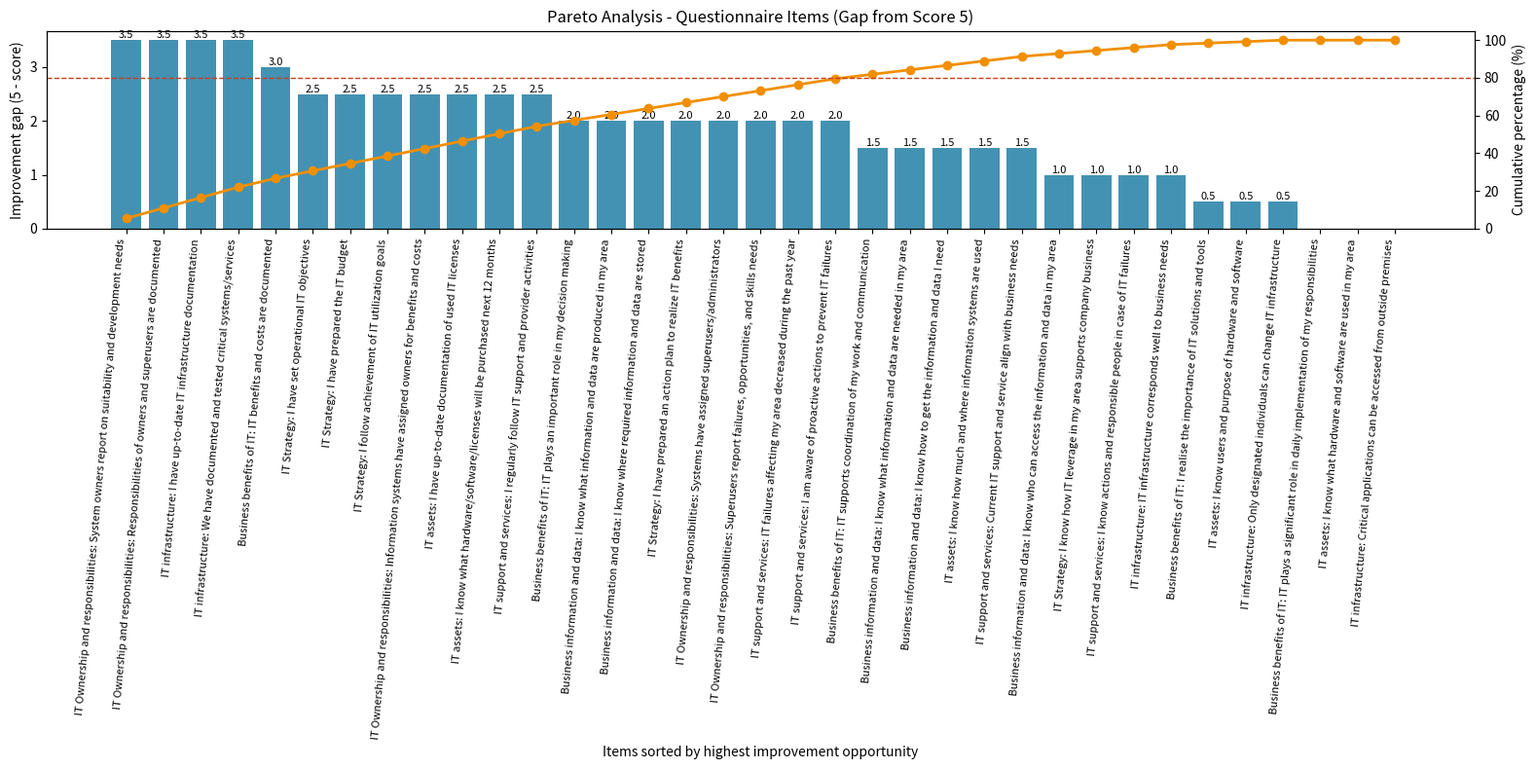
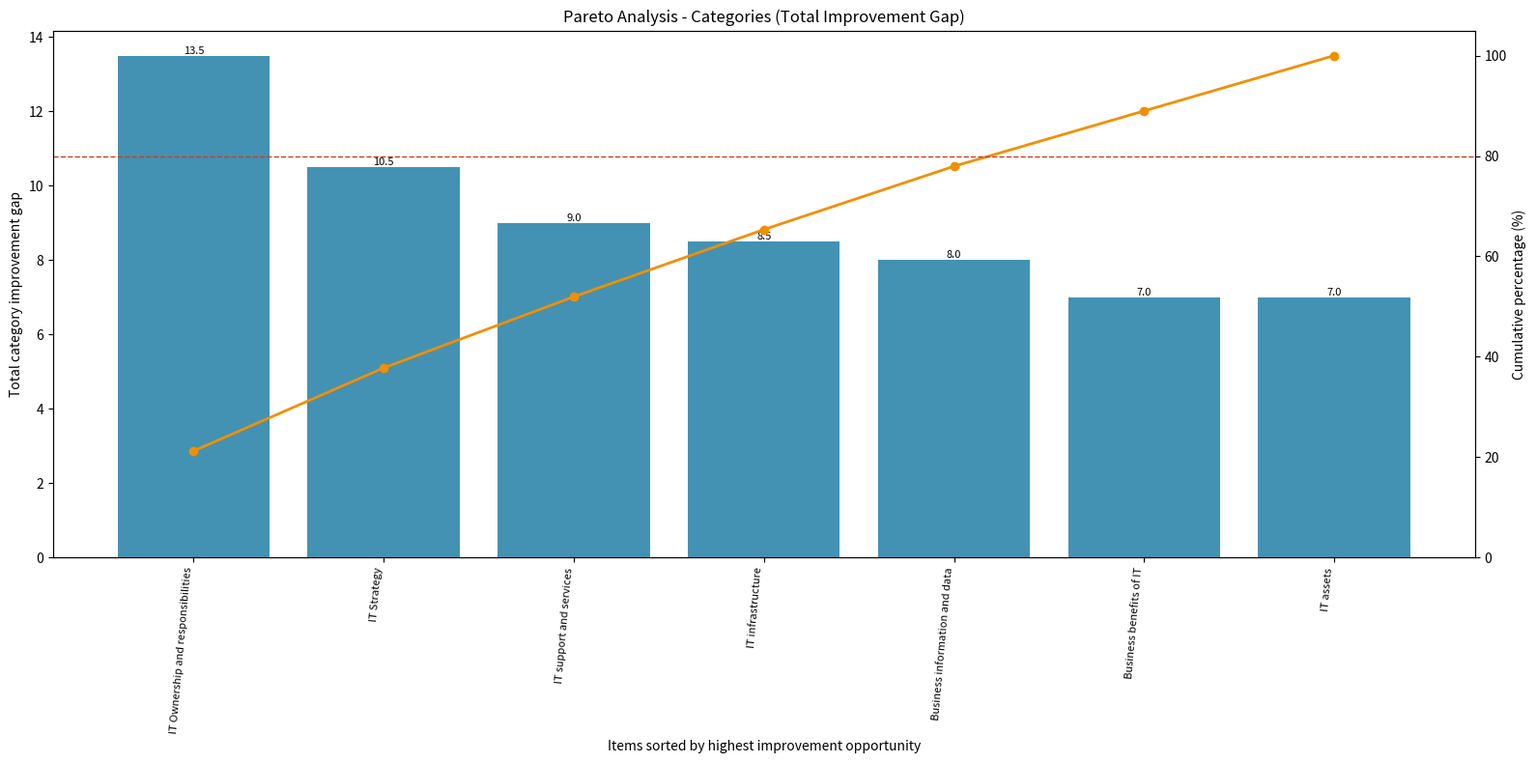

The script that saved these images, in order:
"""Pareto analysis visualizations for IT questionnaire responses."""

from __future__ import annotations

import argparse
from dataclasses import dataclass
from pathlib import Path

import matplotlib.pyplot as plt

MAX_SCORE = 5.0


@dataclass(frozen=True)
class QuestionScore:
    category: str
    item: str
    score: float


QUESTIONNAIRE_DATA: list[QuestionScore] = [
    QuestionScore("Business benefits of IT", "I realise the importance of IT solutions and tools", 4.5),
    QuestionScore("Business benefits of IT", "IT benefits and costs are documented", 2.0),
    QuestionScore("Business benefits of IT", "IT supports coordination of my work and communication", 3.5),
    QuestionScore("Business benefits of IT", "IT plays an important role in my decision making", 3.0),
    QuestionScore("Business benefits of IT", "IT plays a significant role in daily implementation of my responsibilities", 5.0),
    QuestionScore("Business information and data", "I know what information and data are produced in my area", 3.0),
    QuestionScore("Business information and data", "I know where required information and data are stored", 3.0),
    QuestionScore("Business information and data", "I know what information and data are needed in my area", 3.5),
    QuestionScore("Business information and data", "I know how to get the information and data I need", 3.5),
    QuestionScore("Business information and data", "I know who can access the information and data in my area", 4.0),
    QuestionScore("IT Strategy", "I know how IT leverage in my area supports company business", 4.0),
    QuestionScore("IT Strategy", "I have set operational IT objectives", 2.5),
    QuestionScore("IT Strategy", "I have prepared an action plan to realize IT benefits", 3.0),
    QuestionScore("IT Strategy", "I have prepared the IT budget", 2.5),
    QuestionScore("IT Strategy", "I follow achievement of IT utilization goals", 2.5),
    QuestionScore("IT Ownership and responsibilities", "Information systems have assigned owners for benefits and costs", 2.5),
    QuestionScore("IT Ownership and responsibilities", "System owners report on suitability and development needs", 1.5),
    QuestionScore("IT Ownership and responsibilities", "Systems have assigned superusers/administrators", 3.0),
    QuestionScore("IT Ownership and responsibilities", "Superusers report failures, opportunities, and skills needs", 3.0),
    QuestionScore("IT Ownership and responsibilities", "Responsibilities of owners and superusers are documented", 1.5),
    QuestionScore("IT assets", "I know what hardware and software are used in my area", 5.0),
    QuestionScore("IT assets", "I know users and purpose of hardware and software", 4.5),
    QuestionScore("IT assets", "I have up-to-date documentation of used IT licenses", 2.5),
    QuestionScore("IT assets", "I know how much and where information systems are used", 3.5),
    QuestionScore("IT assets", "I know what hardware/software/licenses will be purchased next 12 months", 2.5),
    QuestionScore("IT support and services", "I know actions and responsible people in case of IT failures", 4.0),
    QuestionScore("IT support and services", "IT failures affecting my area decreased during the past year", 3.0),
    QuestionScore("IT support and services", "I regularly follow IT support and provider activities", 2.5),
    QuestionScore("IT support and services", "I am aware of proactive actions to prevent IT failures", 3.0),
    QuestionScore("IT support and services", "Current IT support and service align with business needs", 3.5),
    QuestionScore("IT infrastructure", "IT infrastructure corresponds well to business needs", 4.0),
    QuestionScore("IT infrastructure", "I have up-to-date IT infrastructure documentation", 1.5),
    QuestionScore("IT infrastructure", "We have documented and tested critical systems/services", 1.5),
    QuestionScore("IT infrastructure", "Critical applications can be accessed from outside premises", 5.0),
    QuestionScore("IT infrastructure", "Only designated individuals can change IT infrastructure", 4.5),
]


def _improvement_gap(score: float) -> float:
    return max(0.0, MAX_SCORE - score)


def build_item_pareto_rows(data: list[QuestionScore]) -> list[dict[str, float | str]]:
    rows = [
        {
            "label": f"{item.category}: {item.item}",
            "gap": _improvement_gap(item.score),
            "score": item.score,
        }
        for item in data
    ]
    rows.sort(key=lambda row: row["gap"], reverse=True)

    total_gap = sum(float(row["gap"]) for row in rows)
    running = 0.0
    for row in rows:
        running += float(row["gap"])
        row["cumulative_pct"] = (running / total_gap * 100.0) if total_gap else 0.0
    return rows


def build_category_pareto_rows(data: list[QuestionScore]) -> list[dict[str, float | str]]:
    category_gaps: dict[str, float] = {}
    for item in data:
        category_gaps[item.category] = category_gaps.get(item.category, 0.0) + _improvement_gap(item.score)

    rows = [{"label": category, "gap": gap} for category, gap in category_gaps.items()]
    rows.sort(key=lambda row: row["gap"], reverse=True)

    total_gap = sum(float(row["gap"]) for row in rows)
    running = 0.0
    for row in rows:
        running += float(row["gap"])
        row["cumulative_pct"] = (running / total_gap * 100.0) if total_gap else 0.0
    return rows


def _plot_pareto(rows: list[dict[str, float | str]], title: str, y_label: str, output_path: Path) -> None:
    labels = [str(row["label"]) for row in rows]
    values = [float(row["gap"]) for row in rows]
    cumulative = [float(row["cumulative_pct"]) for row in rows]

    fig, ax1 = plt.subplots(figsize=(16, 8))
    bars = ax1.bar(range(len(values)), values, color="#2e86ab", alpha=0.9)
    ax1.set_title(title)
    ax1.set_xlabel("Items sorted by highest improvement opportunity")
    ax1.set_ylabel(y_label)
    ax1.set_xticks(range(len(labels)))
    ax1.set_xticklabels(labels, rotation=85, ha="right", fontsize=8)

    for bar, value in zip(bars, values, strict=False):
        if value > 0:
            ax1.text(
                bar.get_x() + bar.get_width() / 2,
                bar.get_height(),
                f"{value:.1f}",
                ha="center",
                va="bottom",
                fontsize=8,
            )

    ax2 = ax1.twinx()
    ax2.plot(range(len(cumulative)), cumulative, color="#f18f01", marker="o", linewidth=2)
    ax2.set_ylabel("Cumulative percentage (%)")
    ax2.set_ylim(0, 105)
    ax2.axhline(80, color="#c73e1d", linestyle="--", linewidth=1)

    fig.tight_layout()
    fig.savefig(output_path, dpi=160)


def generate_pareto_charts(output_dir: Path, show: bool = False) -> list[Path]:
    output_dir.mkdir(parents=True, exist_ok=True)

    item_rows = build_item_pareto_rows(QUESTIONNAIRE_DATA)
    category_rows = build_category_pareto_rows(QUESTIONNAIRE_DATA)

    item_chart = output_dir / "pareto_items.png"
    category_chart = output_dir / "pareto_categories.png"

    _plot_pareto(
        rows=item_rows,
        title="Pareto Analysis - Questionnaire Items (Gap from Score 5)",
        y_label="Improvement gap (5 - score)",
        output_path=item_chart,
    )
    _plot_pareto(
        rows=category_rows,
        title="Pareto Analysis - Categories (Total Improvement Gap)",
        y_label="Total category improvement gap",
        output_path=category_chart,
    )

    if show:
        plt.show()
    else:
        plt.close("all")

    return [item_chart, category_chart]


def build_parser() -> argparse.ArgumentParser:
    parser = argparse.ArgumentParser(
        prog="game-stats-pareto",
        description="Generate Pareto analysis visualizations for the IT questionnaire dataset.",
    )
    parser.add_argument(
        "--output-dir",
        type=Path,
        default=Path("docs") / "pareto",
        help="Directory to write generated chart images.",
    )
    parser.add_argument(
        "--show",
        action="store_true",
        help="Display chart windows in addition to saving image files.",
    )
    return parser


def main(argv: list[str] | None = None) -> int:
    args = build_parser().parse_args(argv)
    output_files = generate_pareto_charts(output_dir=args.output_dir, show=args.show)
    print("Generated Pareto charts:")
    for path in output_files:
        print(f"- {path}")
    return 0


if __name__ == "__main__":
    raise SystemExit(main())
